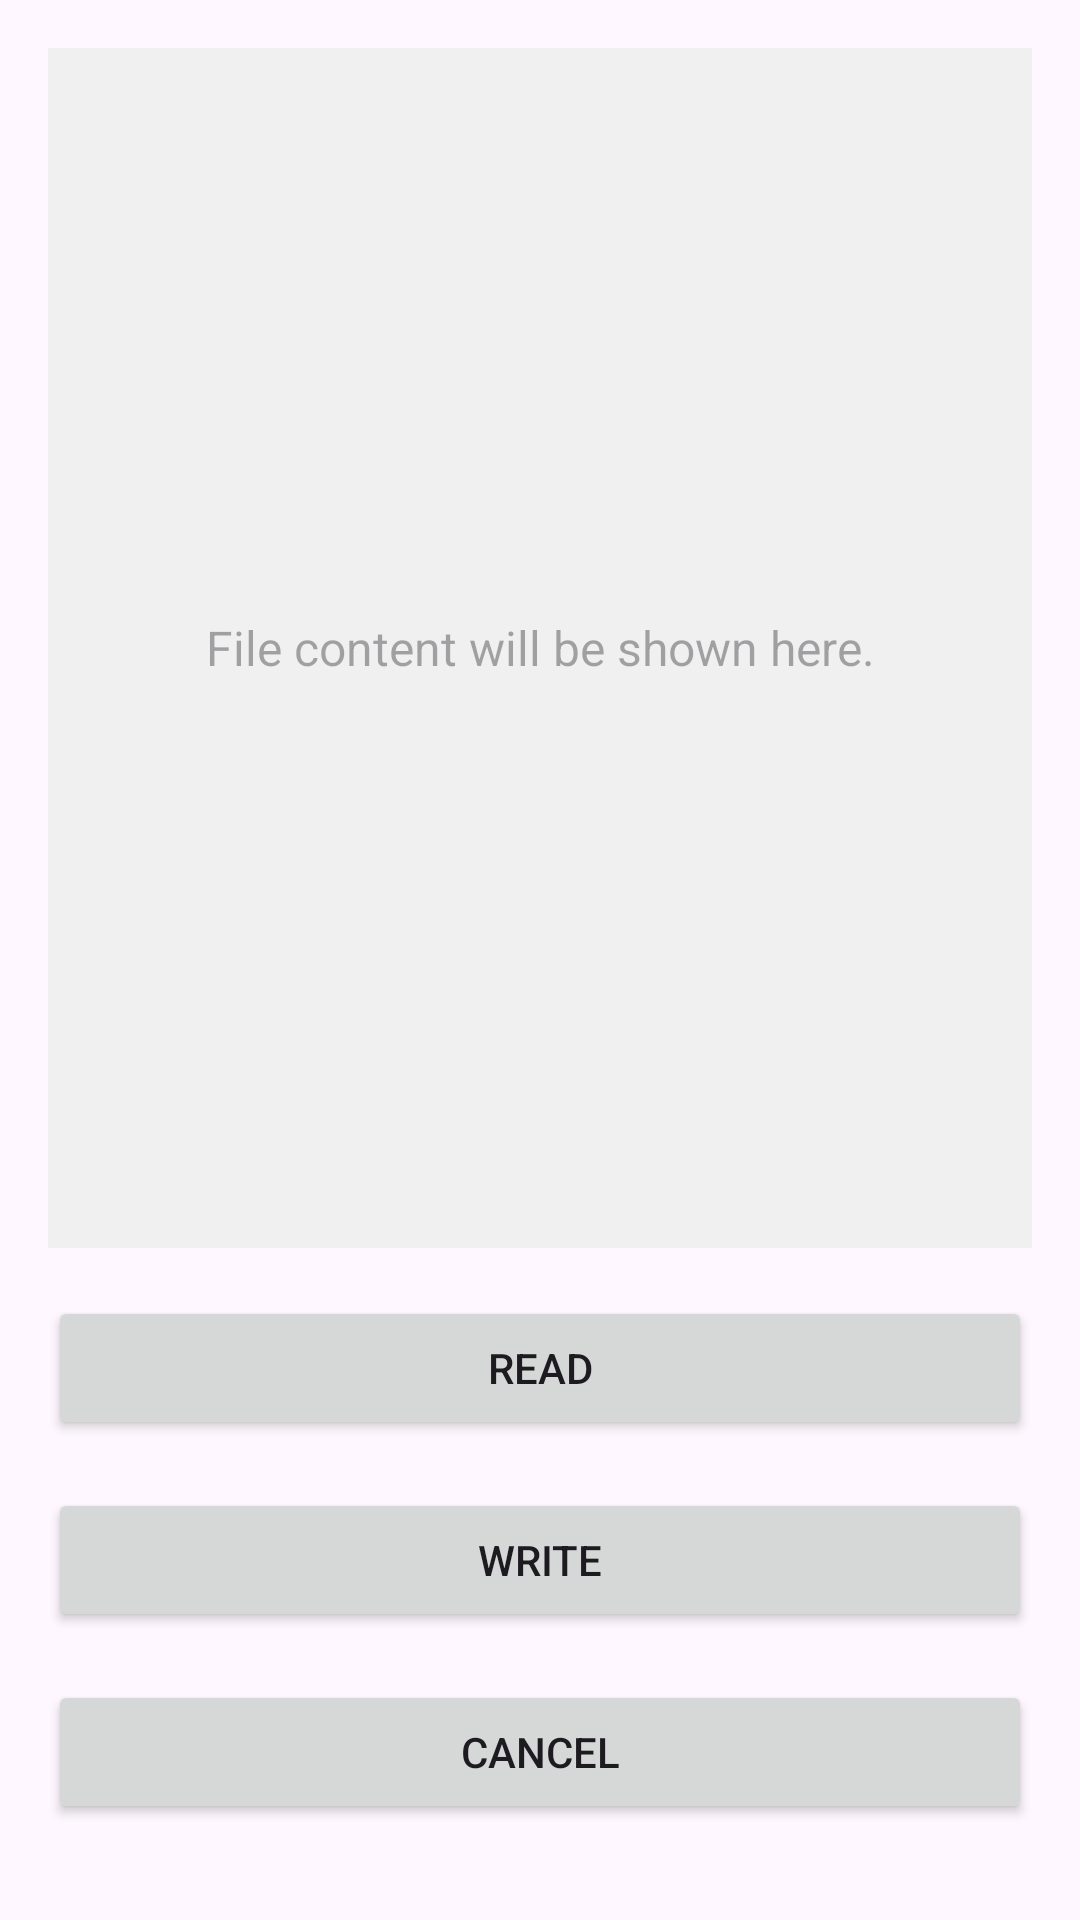

Reconstruct the res/layout file that produces this screen, plus the resources it refers to.
<!-- AndroidManifest.xml: application theme Theme.DB_Crud -->
<!-- res/layout/activity_files_operation.xml -->
<?xml version="1.0" encoding="utf-8"?>
<LinearLayout xmlns:android="http://schemas.android.com/apk/res/android"
    xmlns:app="http://schemas.android.com/apk/res-auto"
    xmlns:tools="http://schemas.android.com/tools"
    android:id="@+id/main"
    android:layout_width="match_parent"
    android:layout_height="match_parent"
    android:orientation="vertical"
    android:gravity="center"
    android:padding="16dp"
    tools:context=".FilesOperation">

    
    <EditText
        android:id="@+id/tvFileContent"
        android:layout_width="match_parent"
        android:layout_height="0dp"
        android:layout_weight="1"
        android:gravity="center"
        android:hint="File content will be shown here."
        android:textSize="16sp"
        android:padding="16dp"
        android:background="#f0f0f0"
        android:layout_marginBottom="16dp"/>

    
    <Button
        android:id="@+id/btnRead"
        android:layout_width="match_parent"
        android:layout_height="wrap_content"
        android:text="Read"
        android:onClick="onRead"
        android:layout_marginBottom="16dp"/>

    
    <Button
        android:id="@+id/btnWrite"
        android:layout_width="match_parent"
        android:layout_height="wrap_content"
        android:text="Write"
        android:onClick="onWrite"
        android:layout_marginBottom="16dp"/>

    
    <Button
        android:id="@+id/btnCancel"
        android:layout_width="match_parent"
        android:layout_height="wrap_content"
        android:text="Cancel"
        android:onClick="onCancel"
        android:layout_marginBottom="16dp"/>

</LinearLayout>
<!-- resources referenced by this layout -->
<resources>
  <style name="Theme.DB_Crud" parent="Base.Theme.DB_Crud" />
  <style name="Base.Theme.DB_Crud" parent="Theme.Material3.DayNight.NoActionBar">
          
          
      </style>
</resources>
